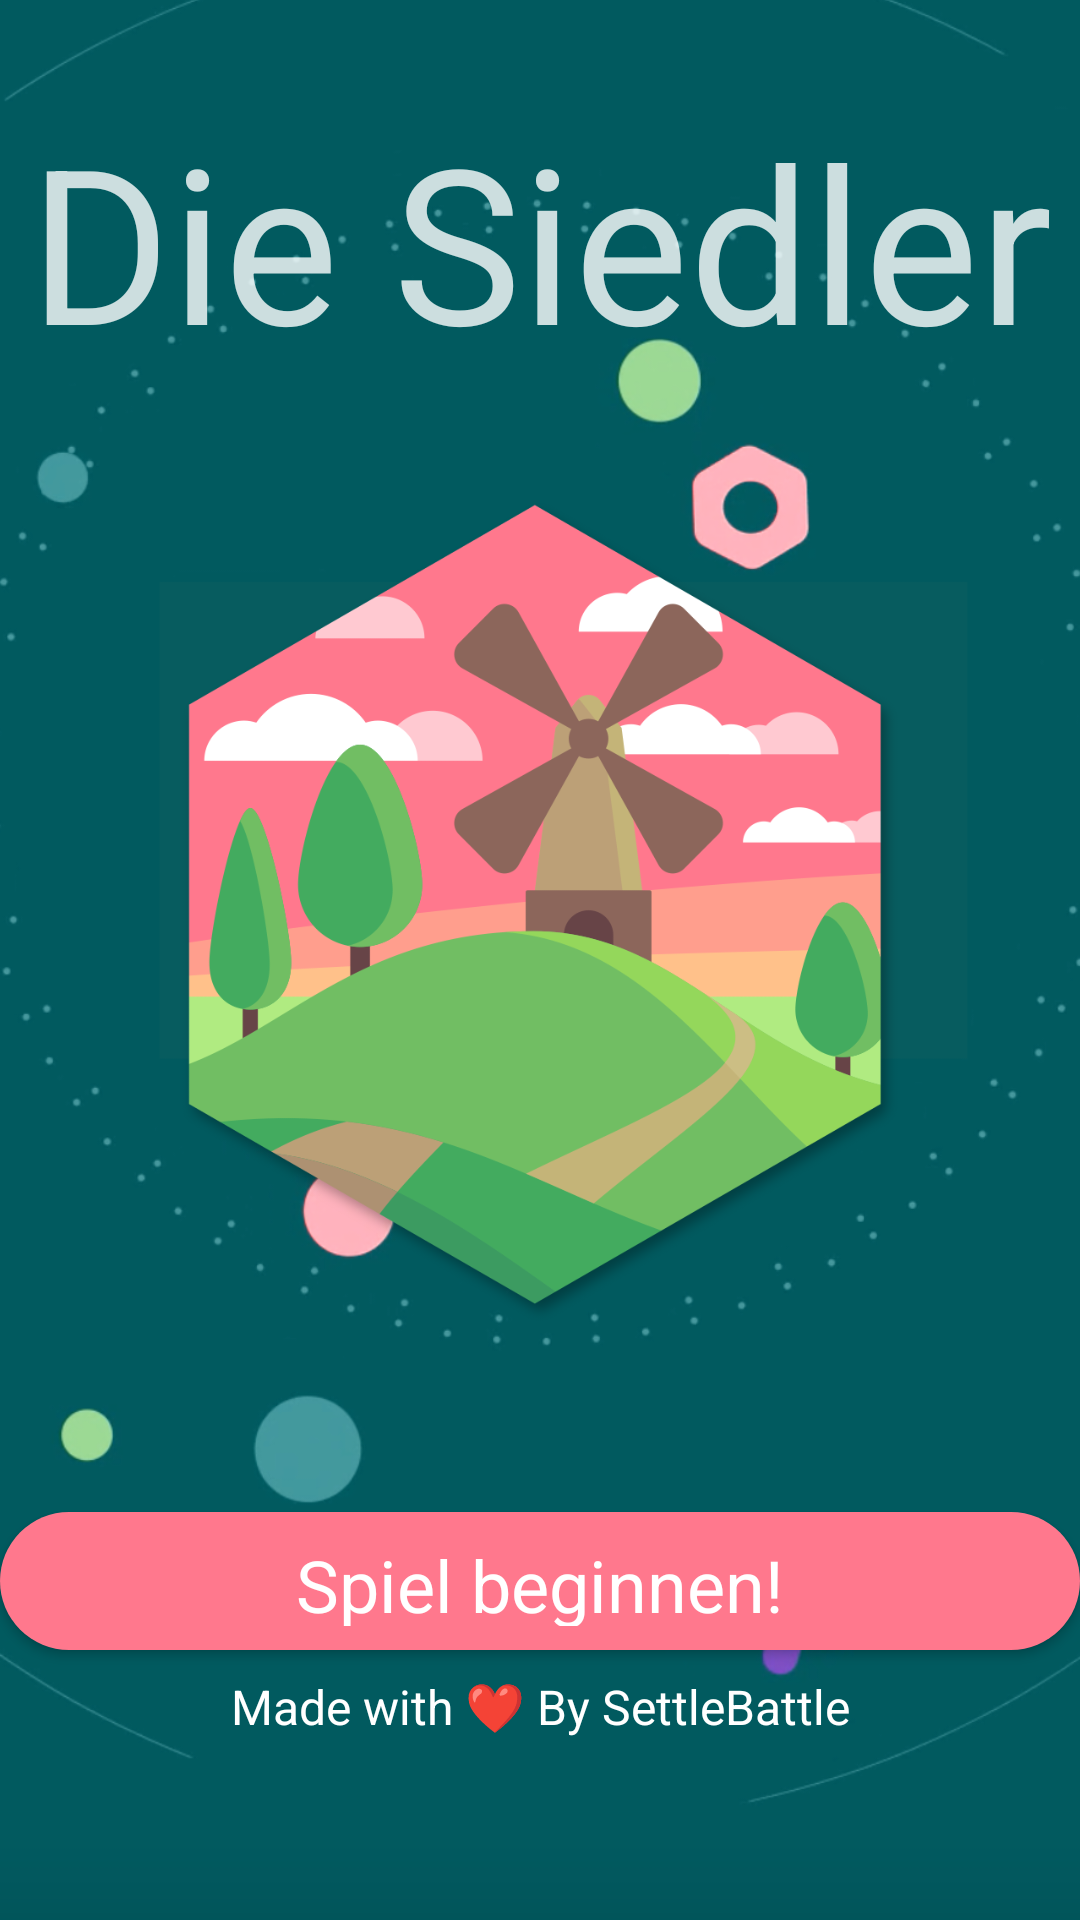

This screen was rendered from an Android layout file. Write that file and the resources it references.
<!-- AndroidManifest.xml: application theme CatanAppTheme -->
<!-- res/layout/startscreen.xml -->
<?xml version="1.0" encoding="utf-8"?>
<RelativeLayout xmlns:tools="http://schemas.android.com/tools"
  android:layout_width="fill_parent"
  android:layout_height="fill_parent"
  xmlns:android="http://schemas.android.com/apk/res/android"
  android:background="#075C5F">

  <ImageView
    android:layout_width="wrap_content"
    android:layout_height="wrap_content"
    android:src="@drawable/start_bg"
    android:scaleType="centerCrop" />

  <android.support.constraint.ConstraintLayout xmlns:android="http://schemas.android.com/apk/res/android"
    xmlns:app="http://schemas.android.com/apk/res-auto"
    xmlns:tools="http://schemas.android.com/tools"
    android:id="@+id/linearLayout"
    android:layout_width="match_parent"
    android:layout_height="match_parent">

    <TextView
      android:id="@+id/textView"
      android:layout_width="wrap_content"
      android:layout_height="wrap_content"
      android:layout_marginTop="32dp"
      android:text="@string/game_name"
      android:textAppearance="@style/CatTitleText1"
      app:layout_constraintHorizontal_bias="0.502"
      app:layout_constraintLeft_toLeftOf="parent"
      app:layout_constraintRight_toRightOf="parent"
      app:layout_constraintTop_toTopOf="parent"
      tools:letterSpacing="-0,5"
      android:alpha="0.8"/>

    <ImageView
      android:id="@+id/imageView"
      android:layout_width="240dp"
      android:layout_height="320dp"
      android:layout_marginEnd="8dp"
      android:layout_marginRight="84dp"
      android:layout_marginStart="8dp"
      android:layout_marginTop="16dp"
      android:contentDescription="@string/author_name"
      android:src="@drawable/main_icon"
      app:layout_constraintEnd_toEndOf="parent"
      app:layout_constraintRight_toRightOf="parent"
      app:layout_constraintStart_toStartOf="parent"
      app:layout_constraintTop_toBottomOf="@+id/textView"
      app:srcCompat="@drawable/main_icon" />

    <TextView
      android:id="@+id/textView2"
      android:layout_width="346dp"
      android:layout_height="38dp"
      android:layout_marginBottom="44dp"
      android:layout_marginTop="8dp"
      android:text="@string/author_name"
      android:textAlignment="center"
      android:textAppearance="@android:style/TextAppearance.Material.Subhead"
      app:layout_constraintBottom_toBottomOf="parent"
      app:layout_constraintEnd_toEndOf="parent"
      app:layout_constraintStart_toStartOf="parent" />

    <Button
      android:id="@+id/connectButton"
      style="@style/RoundedButton"
      android:layout_width="360dp"
      android:layout_height="46dp"
      android:layout_marginEnd="8dp"
      android:layout_marginStart="8dp"
      android:layout_marginTop="40dp"
      android:text="@string/start_game"
      app:layout_constraintEnd_toEndOf="parent"
      app:layout_constraintStart_toStartOf="parent"
      app:layout_constraintTop_toBottomOf="@+id/imageView"
      android:textAllCaps="false"/>

  </android.support.constraint.ConstraintLayout>
</RelativeLayout>
<!-- resources referenced by this layout -->
<resources>
  <!-- drawable main_icon: png bitmap (drawable, 124114 bytes) -->
  <!-- drawable start_bg: png bitmap (drawable, 164733 bytes) -->
  <string name="author_name">Made with <node>❤</node> By SettleBattle</string>
  <string name="game_name">Die Siedler</string>
  <string name="start_game">Spiel beginnen!</string>
  <style name="CatTitleText1" parent="android:TextAppearance.Material.Widget.ActionBar.Title">
      <item name="android:textColor">#FFF</item>
      <item name="android:textSize">72sp</item>
      <item name="fontFamily">@font/circularstd_medium</item>
      <item name="android:opacity">opaque</item>
    </style>
  <style name="RoundedButton" parent="@style/Widget.AppCompat.Button.Colored">
      <item name="android:background">@drawable/button_pill</item>
      <item name="android:paddingLeft">10dp</item>
      <item name="android:paddingRight">10dp</item>
      <item name="android:paddingTop">8dp</item>
      <item name="android:paddingBottom">8dp</item>
      <item name="android:textSize">24sp</item>
      <item name="android:textColor">#FFF</item>
      <item name="android:capitalize">none</item>
      <item name="android:textAllCaps">false</item>
    </style>
  <style name="CatanAppTheme" parent="Theme.AppCompat.NoActionBar">
      <item name="android:windowFullscreen">true</item>
      <item name="android:windowActionBarOverlay">true</item>
      <item name="fontFamily">@font/circularstd_medium</item>
    </style>
  <!-- drawable button_pill (drawable-v24) -->
  <shape xmlns:android="http://schemas.android.com/apk/res/android"
      android:shape="rectangle">
  
      <solid android:color="@color/main_color" />
  
      <corners android:radius="32dp" />
  
  </shape>
  <color name="main_color">#FF788D</color>
</resources>
